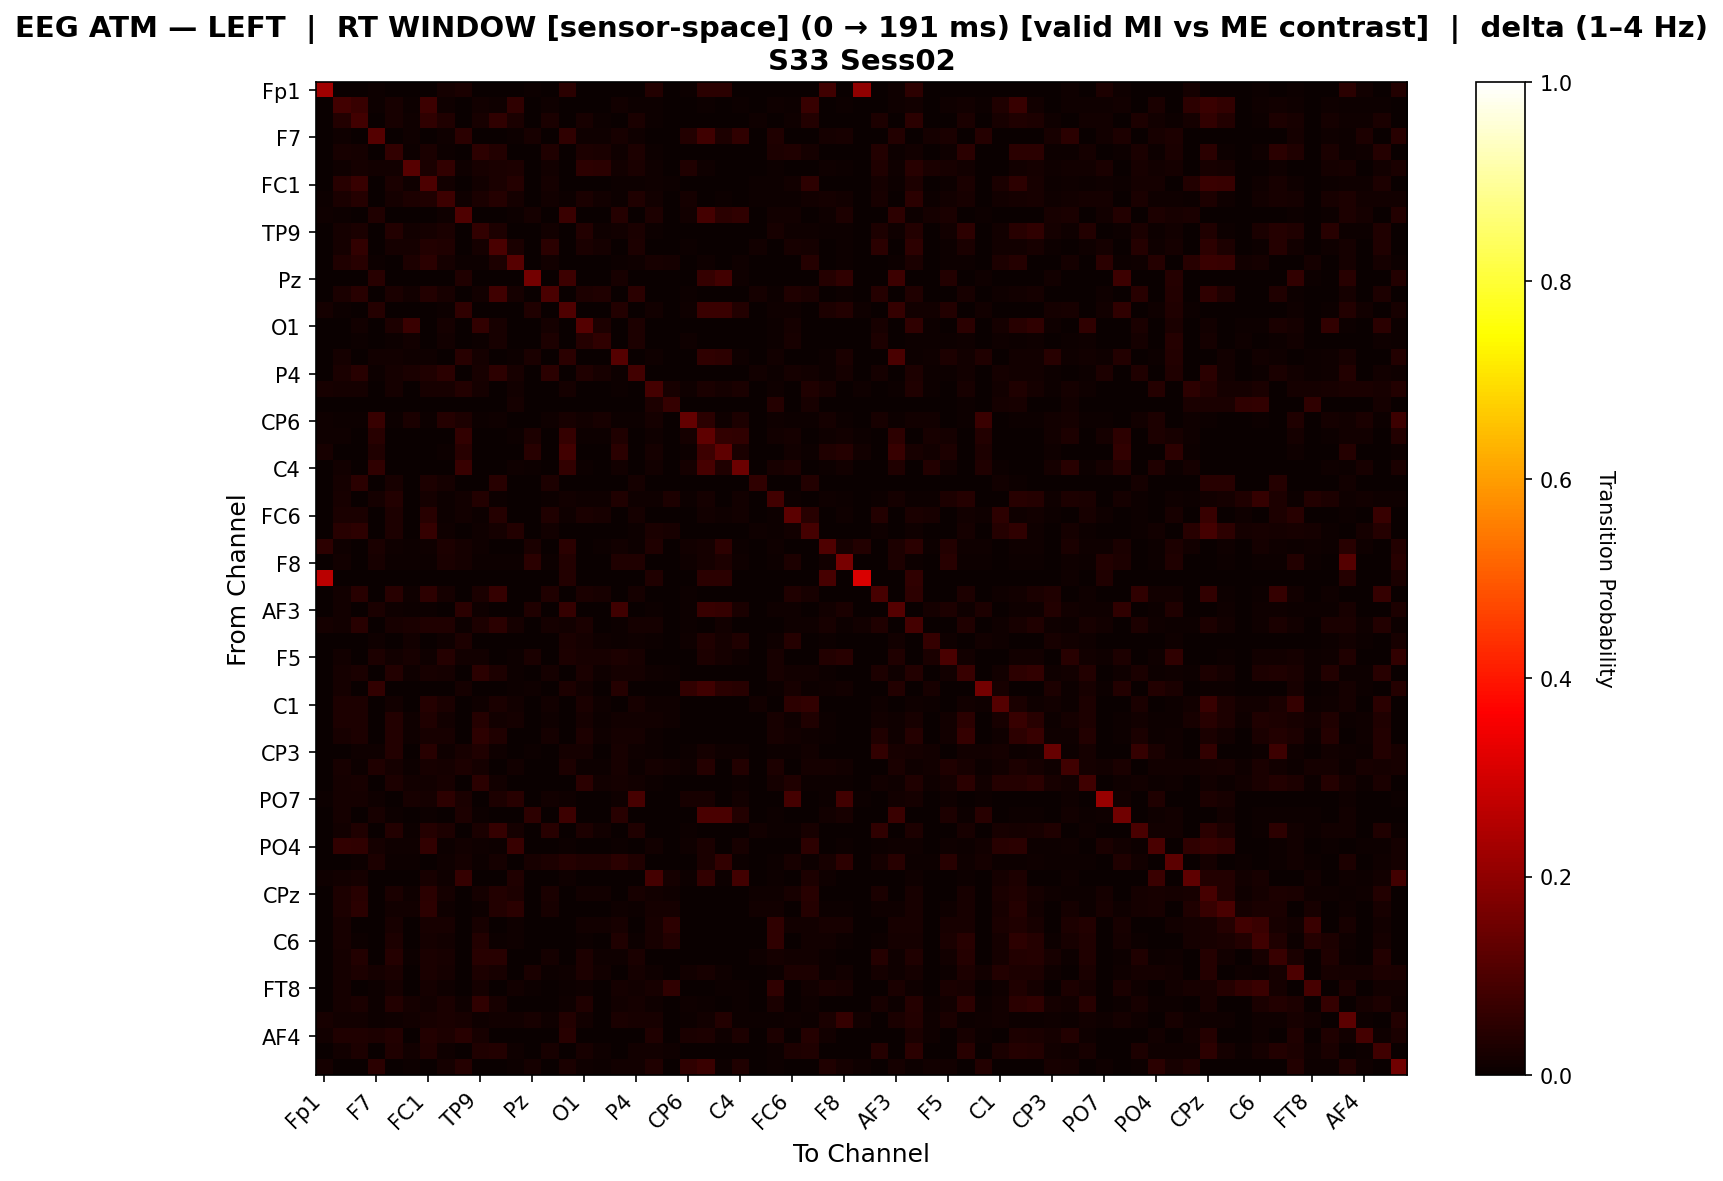

Source data for this figure (header and first rows):
, Fp1, Fz, F3, F7, FT9, FC5, FC1, C3, T7, TP9, CP5, CP1, Pz, P3, P7, O1, Oz, O2, P4, P8, TP10, CP6, CP2
Fp1, 0.2254, 0.0, 0.0, 0.007102, 0.0, 0.0, 0.0, 0.01719, 0.02361, 0.0, 0.0, 0.0006878, 0.007102, 0.0, 0.05066, 0.0, 0.0, 0.0, 0.0, 0.03783, 0.0, 0.007565, 0.04972
Fz, 0.0, 0.0857, 0.06916, 0.005222, 0.02263, 0.004272, 0.07707, 0.01076, 0.002373, 0.01519, 0.01044, 0.05745, 0.0, 0.008703, 0.002373, 0.0, 0.0, 0.01408, 0.00538, 0.003956, 0.0, 0.001108, 0.005696
F3, 0.0, 0.03536, 0.08512, 0.0, 0.02082, 0.01062, 0.05674, 0.03126, 0.0, 0.02154, 0.05845, 0.02631, 0.0, 0.02485, 0.0, 0.01969, 0.005313, 0.001487, 0.02351, 0.005312, 0.0, 0.001487, 0.0
F7, 0.001165, 0.009319, 0.0, 0.1113, 0.0, 0.01008, 0.0, 0.009202, 0.04737, 0.0, 0.0, 0.004659, 0.02197, 0.0, 0.05781, 0.009202, 0.009202, 0.02022, 0.009494, 0.0, 0.0, 0.03655, 0.07881
FT9, 0.0, 0.02194, 0.01562, 0.0, 0.0624, 0.00584, 0.02699, 0.007576, 0.0, 0.05095, 0.03533, 0.0, 0.0, 0.03328, 0.0, 0.03091, 0.02712, 0.01073, 0.02981, 0.003946, 0.0, 0.001105, 0.0
FC5, 0.0, 0.008649, 0.01597, 0.01211, 0.01231, 0.1134, 0.02362, 0.06073, 0.008824, 0.02196, 0.02642, 0.02961, 0.001331, 0.0135, 0.001331, 0.0513, 0.04902, 0.01182, 0.02663, 0.008824, 0.0, 0.03137, 0.01078
FC1, 0.0, 0.04636, 0.06681, 0.0, 0.02378, 0.01019, 0.1005, 0.01317, 0.0, 0.01387, 0.02626, 0.04062, 0.0, 0.01861, 0.0, 0.0, 0.0, 0.006512, 0.006087, 0.008635, 0.005096, 0.0009909, 0.0
C3, 0.007528, 0.02395, 0.0406, 0.003185, 0.01721, 0.02951, 0.03239, 0.07596, 0.009554, 0.02643, 0.0407, 0.01615, 0.0, 0.01562, 0.007528, 0.02345, 0.0139, 0.006073, 0.03477, 0.01461, 0.0, 0.01626, 0.003185
T7, 0.009783, 0.007284, 0.0, 0.03196, 0.0, 0.002465, 0.0, 0.01078, 0.1028, 0.0, 0.00154, 0.006031, 0.01845, 0.001232, 0.07219, 0.0, 0.0, 0.04099, 0.003081, 0.02992, 0.0, 0.01263, 0.08979
TP9, 0.0, 0.01887, 0.02621, 0.0, 0.03864, 0.01304, 0.01946, 0.02562, 0.0, 0.06215, 0.03031, 0.002529, 0.0, 0.01305, 0.0, 0.03575, 0.01052, 0.01518, 0.02568, 0.004864, 0.0, 0.001362, 0.0
CP5, 0.0, 0.01798, 0.06175, 0.0, 0.01922, 0.01659, 0.03616, 0.03345, 0.001411, 0.01842, 0.09632, 0.02669, 0.0, 0.0482, 0.0, 0.02399, 0.0167, 0.001966, 0.03089, 0.0, 0.0, 0.004233, 0.0
CP1, 0.001119, 0.03482, 0.04378, 0.006052, 0.0, 0.02993, 0.05005, 0.01625, 0.00549, 0.004035, 0.0306, 0.1159, 0.0, 0.01177, 0.003472, 0.002796, 0.0, 0.007734, 0.01154, 0.02047, 0.01734, 0.001119, 0.00807
Pz, 0.002946, 0.0007364, 0.0, 0.04518, 0.0, 0.002209, 0.0, 0.0, 0.03357, 0.0, 0.0, 0.0007364, 0.1565, 0.0, 0.07608, 0.0, 0.0, 0.02308, 0.0007364, 0.0, 0.0, 0.0, 0.06572
P3, 0.0, 0.02658, 0.04556, 0.0, 0.02708, 0.01233, 0.03861, 0.02327, 0.001739, 0.01448, 0.08101, 0.01892, 0.0, 0.09704, 0.0, 0.02921, 0.03512, 0.003579, 0.04814, 0.0, 0.0, 0.004868, 0.0
P7, 0.01783, 0.004834, 0.0, 0.04052, 0.0, 0.001036, 0.0, 0.006782, 0.05576, 0.0, 0.0, 0.002343, 0.03463, 0.0, 0.1053, 0.0, 0.0, 0.03569, 0.0003453, 0.01411, 0.0, 0.00878, 0.0714
O1, 0.0, 0.0, 0.0126, 0.0022, 0.03103, 0.07258, 0.0, 0.0168, 0.0, 0.06002, 0.0204, 0.0008, 0.0, 0.0172, 0.0, 0.1112, 0.0282, 0.0, 0.0286, 0.0, 0.0, 0.0038, 0.0024
Oz, 0.0, 0.0, 0.00492, 0.003383, 0.006765, 0.01538, 0.0, 0.01476, 0.0, 0.00738, 0.02183, 0.0, 0.0, 0.03106, 0.0, 0.04274, 0.05658, 0.0, 0.0286, 0.0, 0.0, 0.008303, 0.003383
O2, 0.0, 0.01812, 0.001647, 0.01519, 0.0138, 0.007832, 0.009473, 0.003707, 0.04651, 0.01606, 0.001647, 0.004942, 0.02616, 0.001647, 0.04764, 0.0, 0.0, 0.111, 0.001647, 0.009716, 0.0, 0.003737, 0.05647
P4, 0.0, 0.02522, 0.04479, 0.004152, 0.01869, 0.02564, 0.03338, 0.05061, 0.002183, 0.02225, 0.05279, 0.021, 0.001484, 0.04707, 0.001484, 0.03372, 0.02305, 0.005193, 0.08431, 0.0, 0.0, 0.002426, 0.002669
P8, 0.02141, 0.01791, 0.01791, 0.0, 0.01791, 0.003058, 0.02058, 0.02333, 0.03794, 0.01791, 0.0, 0.01529, 0.0, 0.0, 0.0195, 0.0, 0.0, 0.005352, 0.0, 0.08826, 0.02064, 0.01094, 0.02548
TP10, 0.0, 0.0, 0.0, 0.0, 0.0, 0.0, 0.00368, 0.0, 0.0, 0.0, 0.0, 0.01577, 0.0, 0.0, 0.0, 0.0, 0.0, 0.0, 0.0, 0.02787, 0.06362, 0.0, 0.0
CP6, 0.008403, 0.005391, 0.005391, 0.06983, 0.005391, 0.02381, 0.005391, 0.04111, 0.03011, 0.005391, 0.0112, 0.0007003, 0.0, 0.008403, 0.0223, 0.01261, 0.01961, 0.004202, 0.007703, 0.018, 0.0, 0.1332, 0.05029
CP2, 0.00845, 0.008691, 0.0, 0.04431, 0.0, 0.003757, 0.0, 0.003757, 0.06142, 0.0, 0.0, 0.00507, 0.02858, 0.0, 0.06503, 0.004696, 0.00407, 0.03381, 0.003757, 0.008691, 0.0, 0.01918, 0.1277
Cz, 0.02193, 0.001829, 0.0, 0.03357, 0.0, 0.001097, 0.0, 0.005646, 0.04632, 0.0, 0.0, 0.0, 0.04385, 0.0, 0.08525, 0.0, 0.0, 0.0477, 0.0003658, 0.01623, 0.0, 0.005461, 0.07436
C4, 0.0005562, 0.01556, 0.0, 0.05643, 0.0, 0.001167, 0.0, 0.0, 0.06795, 0.0, 0.0, 0.008171, 0.004669, 0.0, 0.06017, 0.006674, 0.0, 0.0144, 0.0003891, 0.01401, 0.0, 0.01807, 0.09308
T8, 0.0, 0.01952, 0.0474, 0.0, 0.02045, 0.0, 0.02974, 0.01673, 0.0, 0.0, 0.04554, 0.0, 0.0, 0.02881, 0.0, 0.0, 0.0, 0.0, 0.0158, 0.0, 0.0, 0.0, 0.0
FT10, 0.0, 0.02231, 0.0, 0.01772, 0.03586, 0.002749, 0.01662, 0.006686, 0.01541, 0.03717, 0.006549, 0.0, 0.0, 0.006549, 0.01464, 0.00886, 0.00886, 0.03193, 0.00886, 0.00886, 0.02966, 0.005778, 0.01772
FC6, 0.0, 0.024, 0.02593, 0.0, 0.0284, 0.0, 0.04433, 0.005728, 0.01282, 0.006547, 0.04066, 0.0, 0.0, 0.03271, 0.009547, 0.02346, 0.02019, 0.0, 0.018, 0.0, 0.0, 0.002728, 0.01309
FC2, 0.0, 0.04534, 0.05157, 0.00353, 0.02748, 0.0, 0.06431, 0.009581, 0.0, 0.01059, 0.01563, 0.03665, 0.0, 0.01185, 0.0, 0.0, 0.0, 0.00353, 0.004286, 0.02672, 0.02042, 0.001765, 0.0
F4, 0.05441, 0.009812, 0.0, 0.02428, 0.009812, 0.005839, 0.009812, 0.03024, 0.01696, 0.009812, 0.0, 0.0005903, 0.0254, 0.0, 0.04953, 0.003542, 0.005313, 0.0126, 0.005149, 0.03247, 0.0, 0.01247, 0.01831
F8, 0.0, 0.0119, 0.002786, 0.02139, 0.004559, 0.005942, 0.007092, 0.02449, 0.01935, 0.006839, 0.00678, 0.004053, 0.04909, 0.005981, 0.03676, 0.002396, 0.002396, 0.03293, 0.03419, 0.0, 0.0, 0.007987, 0.01785
Fp2, 0.2653, 0.0, 0.0, 0.0, 0.0, 0.0, 0.0, 0.0, 0.0, 0.0, 0.0, 0.0, 0.0, 0.0, 0.03643, 0.0, 0.0, 0.0, 0.0, 0.03333, 0.0, 0.0, 0.04823
AF7, 0.0, 0.01445, 0.04353, 0.0, 0.04357, 0.008397, 0.05177, 0.01631, 0.0, 0.02619, 0.0644, 0.0, 0.0, 0.03435, 0.0, 0.02351, 0.02135, 0.0, 0.01703, 0.0, 0.0, 0.006478, 0.0
AF3, 0.001383, 0.01421, 0.0, 0.02389, 0.008488, 0.00554, 0.007501, 0.001974, 0.04926, 0.008488, 0.0, 0.003158, 0.0346, 0.0, 0.06327, 0.0, 0.0, 0.07931, 0.0001974, 0.00772, 0.0, 0.004153, 0.06922
AFz, 0.01919, 0.01529, 0.04311, 0.0, 0.02019, 0.02712, 0.03254, 0.03382, 0.006141, 0.03063, 0.04793, 0.01596, 0.0, 0.01748, 0.01305, 0.02402, 0.003838, 0.004078, 0.01682, 0.01774, 0.0, 0.004242, 0.0
F1, 0.0004817, 0.0, 0.0, 0.01108, 0.0, 0.01204, 0.0, 0.01012, 0.02987, 0.0, 0.0, 0.0, 0.0, 0.0, 0.02408, 0.01638, 0.009152, 0.00578, 0.008671, 0.00578, 0.0, 0.008189, 0.0342
F5, 0.0, 0.01356, 0.002922, 0.0282, 0.01315, 0.02162, 0.00793, 0.03998, 0.01246, 0.01315, 0.00313, 0.004382, 0.02668, 0.0, 0.02883, 0.01956, 0.02323, 0.02901, 0.02221, 0.0, 0.0, 0.002445, 0.02883
FT7, 0.0, 0.01947, 0.02384, 0.0, 0.03762, 0.009628, 0.02332, 0.01692, 0.0, 0.04964, 0.03049, 0.004025, 0.0, 0.01725, 0.0, 0.02432, 0.009488, 0.01597, 0.0161, 0.009496, 0.004025, 0.001532, 0.0
FC3, 0.0006614, 0.01931, 0.0, 0.06221, 0.0, 0.0, 0.0, 0.0, 0.0172, 0.0, 0.0, 0.005365, 0.008598, 0.0, 0.0286, 0.0119, 0.0, 0.04221, 0.0, 0.0, 0.0, 0.05878, 0.07942
C1, 0.0, 0.02912, 0.03041, 0.0, 0.01441, 0.0, 0.04204, 0.02417, 0.0, 0.009767, 0.02417, 0.01438, 0.0, 0.01441, 0.0, 0.02387, 0.008681, 0.0, 0.02255, 0.008681, 0.008681, 0.0, 0.0002713
C5, 0.0, 0.03089, 0.03036, 0.0, 0.03752, 0.00921, 0.03433, 0.01337, 0.0, 0.04131, 0.01561, 0.01778, 0.0, 0.01002, 0.0, 0.01798, 0.005843, 0.01494, 0.01307, 0.01528, 0.01016, 0.001433, 0.0
TP7, 0.0, 0.01991, 0.02908, 0.0, 0.03812, 0.01104, 0.02166, 0.02084, 0.0, 0.05376, 0.03313, 0.0, 0.0, 0.01793, 0.0, 0.03072, 0.01043, 0.0158, 0.01825, 0.005411, 0.0, 0.001515, 0.0
CP3, 0.0, 0.0, 0.009892, 0.009572, 0.03765, 0.003191, 0.04669, 0.01053, 0.02106, 0.03248, 0.009892, 0.0, 0.006701, 0.0, 0.01883, 0.01627, 0.0006382, 0.0201, 0.01021, 0.004148, 0.0, 0.006382, 0.01595
P1, 0.0025, 0.02143, 0.003929, 0.0325, 0.01643, 0.006071, 0.01976, 0.0194, 0.02929, 0.01643, 0.0, 0.01548, 0.0, 0.0, 0.0306, 0.005238, 0.006667, 0.02, 0.00619, 0.01726, 0.01333, 0.009643, 0.04274
P5, 0.0, 0.01832, 0.01962, 0.0, 0.03071, 0.01185, 0.01482, 0.02231, 0.0, 0.0479, 0.01504, 0.0, 0.0, 0.0, 0.0, 0.04929, 0.01337, 0.0167, 0.01253, 0.00458, 0.0, 0.001886, 0.0004177
PO7, 0.006571, 0.01583, 0.01703, 0.01165, 0.0, 0.0224, 0.01762, 0.05446, 0.02556, 0.003584, 0.02847, 0.0448, 0.0, 0.01352, 0.01045, 0.0, 0.0, 0.01105, 0.09215, 0.0, 0.0, 0.0211, 0.02091
PO3, 0.001894, 0.01657, 0.0, 0.01971, 0.00776, 0.0008389, 0.00776, 0.002097, 0.02989, 0.00776, 0.0, 0.003356, 0.05223, 0.0, 0.07707, 0.0, 0.0, 0.04312, 0.0002097, 0.0, 0.0, 0.0, 0.09605
POz, 0.0, 0.01462, 0.0342, 0.0, 0.03635, 0.005592, 0.03977, 0.03058, 0.0, 0.02493, 0.06407, 0.01564, 0.0, 0.04546, 0.0, 0.03025, 0.015, 0.0, 0.03395, 0.0, 0.0, 0.005592, 0.0
PO4, 0.0, 0.06232, 0.05601, 0.01673, 0.008692, 0.009561, 0.06101, 0.004998, 0.01217, 0.007823, 0.006302, 0.06688, 0.0, 0.0, 0.006519, 0.0, 0.0, 0.006519, 0.0, 0.01239, 0.0, 0.009996, 0.02716
PO8, 0.0, 0.002248, 0.005112, 0.02818, 0.005624, 0.005695, 0.0, 0.008947, 0.01834, 0.007157, 0.01789, 0.0, 0.02148, 0.02812, 0.03961, 0.03195, 0.03349, 0.04936, 0.03291, 0.0, 0.0, 0.0, 0.02699
P2, 0.00938, 0.01335, 0.01876, 0.0, 0.0, 0.0, 0.02128, 0.009019, 0.0657, 0.0, 0.0, 0.034, 0.0, 0.0, 0.00938, 0.0, 0.0, 0.0, 0.0, 0.08746, 0.01768, 0.003968, 0.06208
CPz, 0.0, 0.02874, 0.04493, 0.001575, 0.02504, 0.01134, 0.04933, 0.01575, 0.0, 0.01918, 0.03604, 0.03079, 0.0, 0.02555, 0.0, 0.01461, 0.01354, 0.00252, 0.0216, 0.01511, 0.01117, 0.001102, 0.001575
CP4, 0.0, 0.02847, 0.04731, 0.0, 0.01391, 0.01391, 0.05447, 0.009915, 0.0006702, 0.007443, 0.0356, 0.05003, 0.0, 0.02259, 0.003686, 0.0003351, 0.0, 0.01079, 0.005589, 0.01676, 0.01676, 0.0, 0.003686
TP8, 0.0, 0.02083, 0.0, 0.0, 0.02083, 0.002604, 0.02083, 0.02083, 0.0, 0.02083, 0.0, 0.00956, 0.0, 0.0, 0.0, 0.01482, 0.01482, 0.02083, 0.0, 0.02055, 0.05258, 0.0, 0.0
C6, 0.003741, 0.02219, 0.007481, 0.0, 0.02916, 0.0004352, 0.01872, 0.01557, 0.003741, 0.03794, 0.007481, 0.009663, 0.0, 0.0, 0.003741, 0.007481, 0.0, 0.03177, 0.007481, 0.02026, 0.03585, 0.003429, 0.0
C2, 0.0, 0.01764, 0.03577, 0.0, 0.0394, 0.004987, 0.02647, 0.02253, 0.0, 0.04506, 0.04525, 0.00211, 0.0, 0.0185, 0.0, 0.02914, 0.009485, 0.01074, 0.0263, 0.0, 0.0, 0.0, 0.0
FC4, 0.001289, 0.01838, 0.02799, 0.01773, 0.02381, 0.0, 0.0245, 0.01928, 0.002901, 0.02926, 0.01956, 0.0, 0.02724, 0.006724, 0.008792, 0.02781, 0.01498, 0.0, 0.01589, 0.008059, 0.0, 0.01515, 0.02063
FT8, 0.0, 0.01865, 0.0, 0.007105, 0.01865, 0.003552, 0.01865, 0.008881, 0.0, 0.01865, 0.0, 0.01295, 0.007105, 0.0, 0.007105, 0.008808, 0.0, 0.01865, 0.01332, 0.0228, 0.05492, 0.0, 0.0
F6, 0.00249, 0.01783, 0.02521, 0.006639, 0.03671, 0.01634, 0.01396, 0.02503, 0.009129, 0.05836, 0.02033, 0.0004149, 0.0, 0.003734, 0.009129, 0.03311, 0.003734, 0.01396, 0.01618, 0.009917, 0.0, 0.01079, 0.006639
AF8, 0.02274, 0.01371, 0.01371, 0.004301, 0.00914, 0.01462, 0.02016, 0.02675, 0.02094, 0.008333, 0.01505, 0.01331, 0.02185, 0.008602, 0.03884, 0.01223, 0.0, 0.02519, 0.02011, 0.02236, 0.0, 0.00559, 0.01487
... 3 more rows
